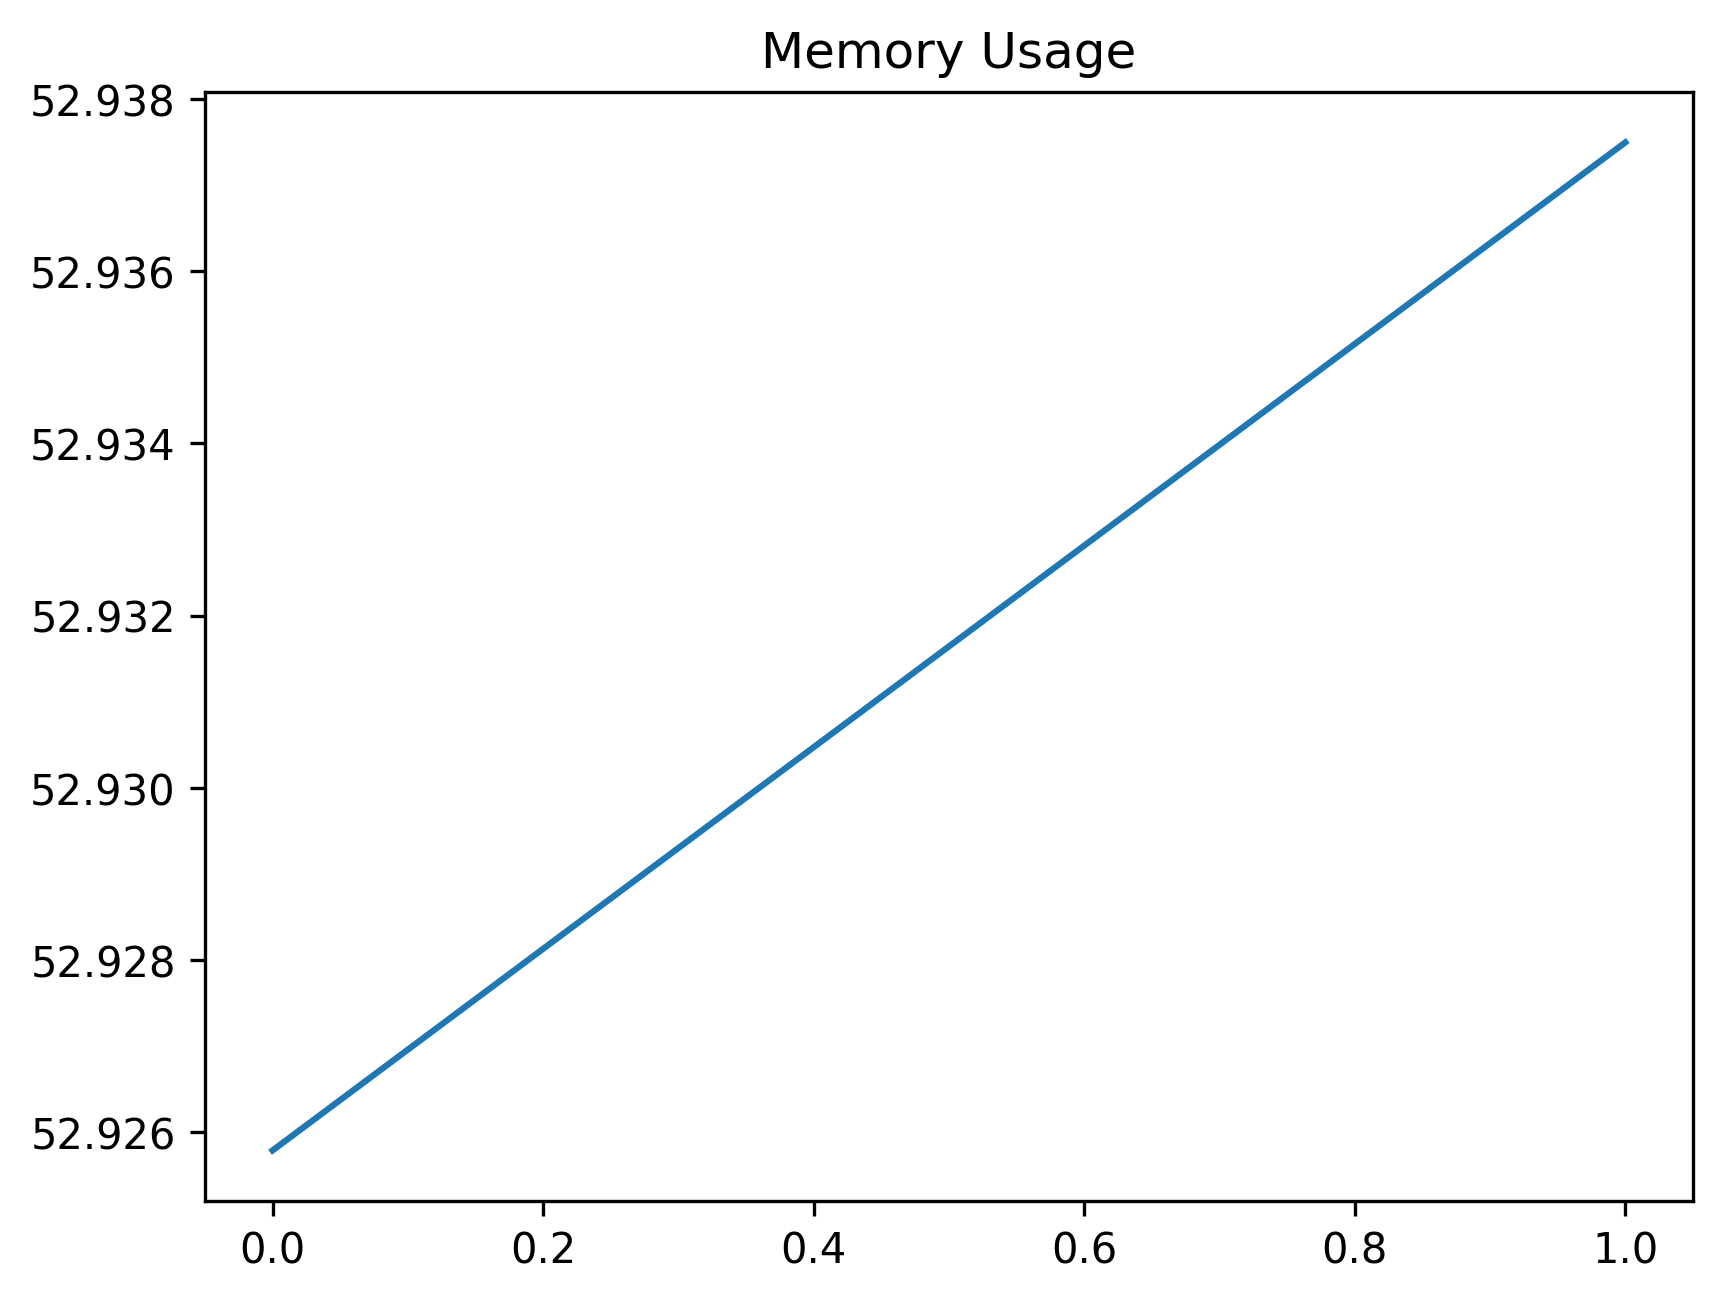

The data file committed next to this chart (first rows):
date_time, name, memory
2023-10-26 10:01:14.257504, start, 52.93
2023-10-26 10:01:24.275547, step_1, 52.94
